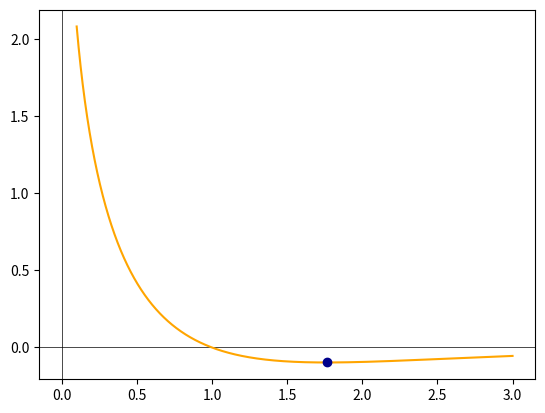

Write Python code to recreate this figure.
import matplotlib.pyplot as plt
import numpy as np

class Function():
    """Function Class"""

    def __init__(self, rounding_value = 3, point = None):
        self.rounding_value = rounding_value
        self.point = point
        self.eps = 10 ** - rounding_value

    def f(self,x):
        return -np.exp(-x) * np.log(x)

    def golden_count(self, i = -1, a=0.1, b=3 , golden =(-1 + 5 ** 0.5) / 2):
        """Golden count method"""

        if i==-1:
            print('Golden count method')
        i += 1
        c1 = a + golden * (a + golden * (b - a) - a)
        c2 = a + golden * (b - a)
        f_c1 = self.f(c1)
        f_c2 = self.f(c2)
        print(f"i={i}, a={round(a, self.rounding_value)}, "
              f"b={round(b, self.rounding_value)}, "
              f"c1={round(c1, self.rounding_value)}, "
              f"c2={round(c2, self.rounding_value)}, "
              f"f1={round(f_c1, self.rounding_value)}, "
              f"f2={round(f_c2, self.rounding_value)}")
        if f_c1 < f_c2:
            b = c2
        else:
            a = c1
        if (abs(b) - abs(a)) > self.eps:
            self.golden_count(i,a,b)
        else:
            print((a + b) / 2, self.f((a + b) / 2),'\n')
            self.point = (a + b) / 2

    def half_count(self, i = -1, a=0.1,b=3):
        """Half count method"""

        if i==-1:
            print('Half count method')
        delta = (abs(b) - abs(a)) * 0.0001
        i += 1
        c = (a + b) / 2
        c1 = c - delta
        c2 = c + delta
        f_c1 = self.f(c1)
        f_c2 = self.f(c2)
        print(f"i={i}, c={round(c, self.rounding_value)}, "
              f"a={round(a, self.rounding_value)}, "
              f"b={round(b, self.rounding_value)}, "
              f"c1={round(c1, self.rounding_value)}, "
              f"c2={round(c2, self.rounding_value)}, "
              f"f1={round(f_c1, self.rounding_value)}, "
              f"f2={round(f_c2, self.rounding_value)}")
        if f_c1 < f_c2:
            b = c2
        else:
            a = c1
        if (abs(b) - abs(a)) > self.eps:
            self.half_count(i,a,b)
        else:
            print((a + b) / 2, self.f((a + b) / 2),'\n')
            self.point = (a + b) / 2

    def draw(self):
        """Draws plot with function and minimal value point"""

        plt.axhline(0, color='black', linewidth=.5, zorder=0)
        plt.axvline(0, color='black', linewidth=.5, zorder=0)
        values = np.linspace(0.1,3,10000)
        plt.plot(values,self.f(values), color = 'orange', zorder=1)
        plt.scatter(self.point, self.f(self.point), color ='darkblue', zorder=2)
        plt.show()

function = Function(3,0)
function.half_count()
function.golden_count()
function.draw()
